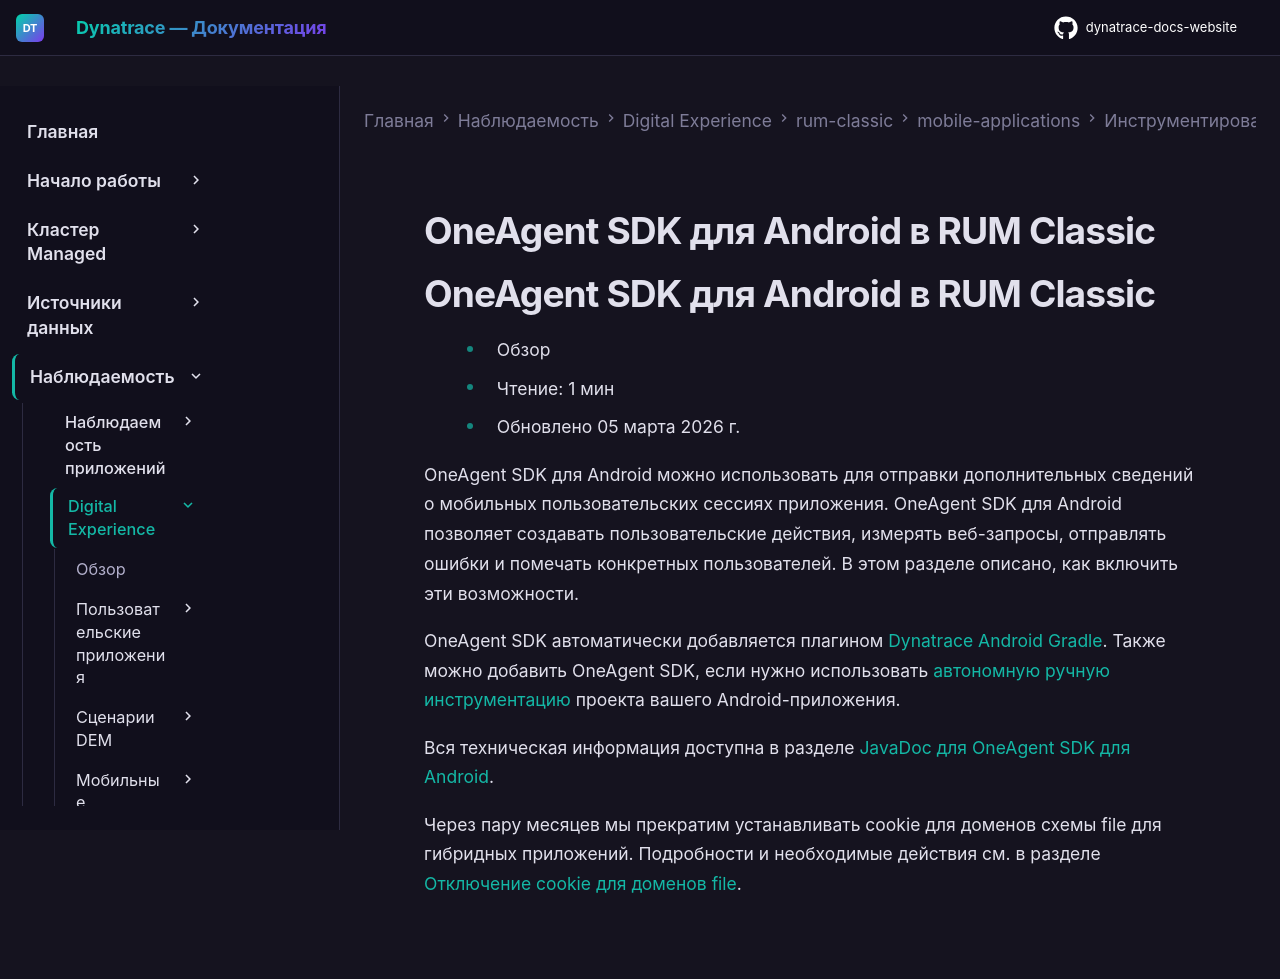

repository: Yerkebulan-Ardabayev/dynatrace-docs-website · page: managed-ru/observe/digital-experience/rum-classic/mobile-applications/instrument-android-app/instrumentation-via-oneagent-sdk/index.html · generator: mkdocs

---
title: OneAgent SDK для Android в RUM Classic
source: https://docs.dynatrace.com/managed/observe/digital-experience/rum-classic/mobile-applications/instrument-android-app/instrumentation-via-oneagent-sdk
---

# OneAgent SDK для Android в RUM Classic

# OneAgent SDK для Android в RUM Classic

* Обзор
* Чтение: 1 мин
* Обновлено 05 марта 2026 г.

OneAgent SDK для Android можно использовать для отправки дополнительных сведений о мобильных пользовательских сессиях приложения. OneAgent SDK для Android позволяет создавать пользовательские действия, измерять веб-запросы, отправлять ошибки и помечать конкретных пользователей. В этом разделе описано, как включить эти возможности.

OneAgent SDK автоматически добавляется плагином [Dynatrace Android Gradle](/managed/observe/digital-experience/rum-classic/mobile-applications/instrument-android-app/instrumentation-via-plugin "Узнайте, как плагин Dynatrace Android Gradle может автоматически инструментировать проект вашего Android-приложения."). Также можно добавить OneAgent SDK, если нужно использовать [автономную ручную инструментацию](/managed/observe/digital-experience/rum-classic/mobile-applications/instrument-android-app/instrumentation-via-oneagent-sdk/manual-instrumentation "Используйте OneAgent SDK для Android для ручной инструментации проекта вашего Android-приложения.") проекта вашего Android-приложения.

Вся техническая информация доступна в разделе [JavaDoc для OneAgent SDK для Android](https://docs.dynatrace.com/javadoc/oneagent/android/agent/).

Через пару месяцев мы прекратим устанавливать cookie для доменов схемы file для гибридных приложений. Подробности и необходимые действия см. в разделе [Отключение cookie для доменов file](/managed/observe/digital-experience/rum-classic/mobile-applications/instrument-android-app/instrumentation-via-oneagent-sdk/oneagent-sdk-for-android#file-domain-cookies "Узнайте, как обогатить мониторинг пользовательского опыта в Android с помощью OneAgent SDK.").
